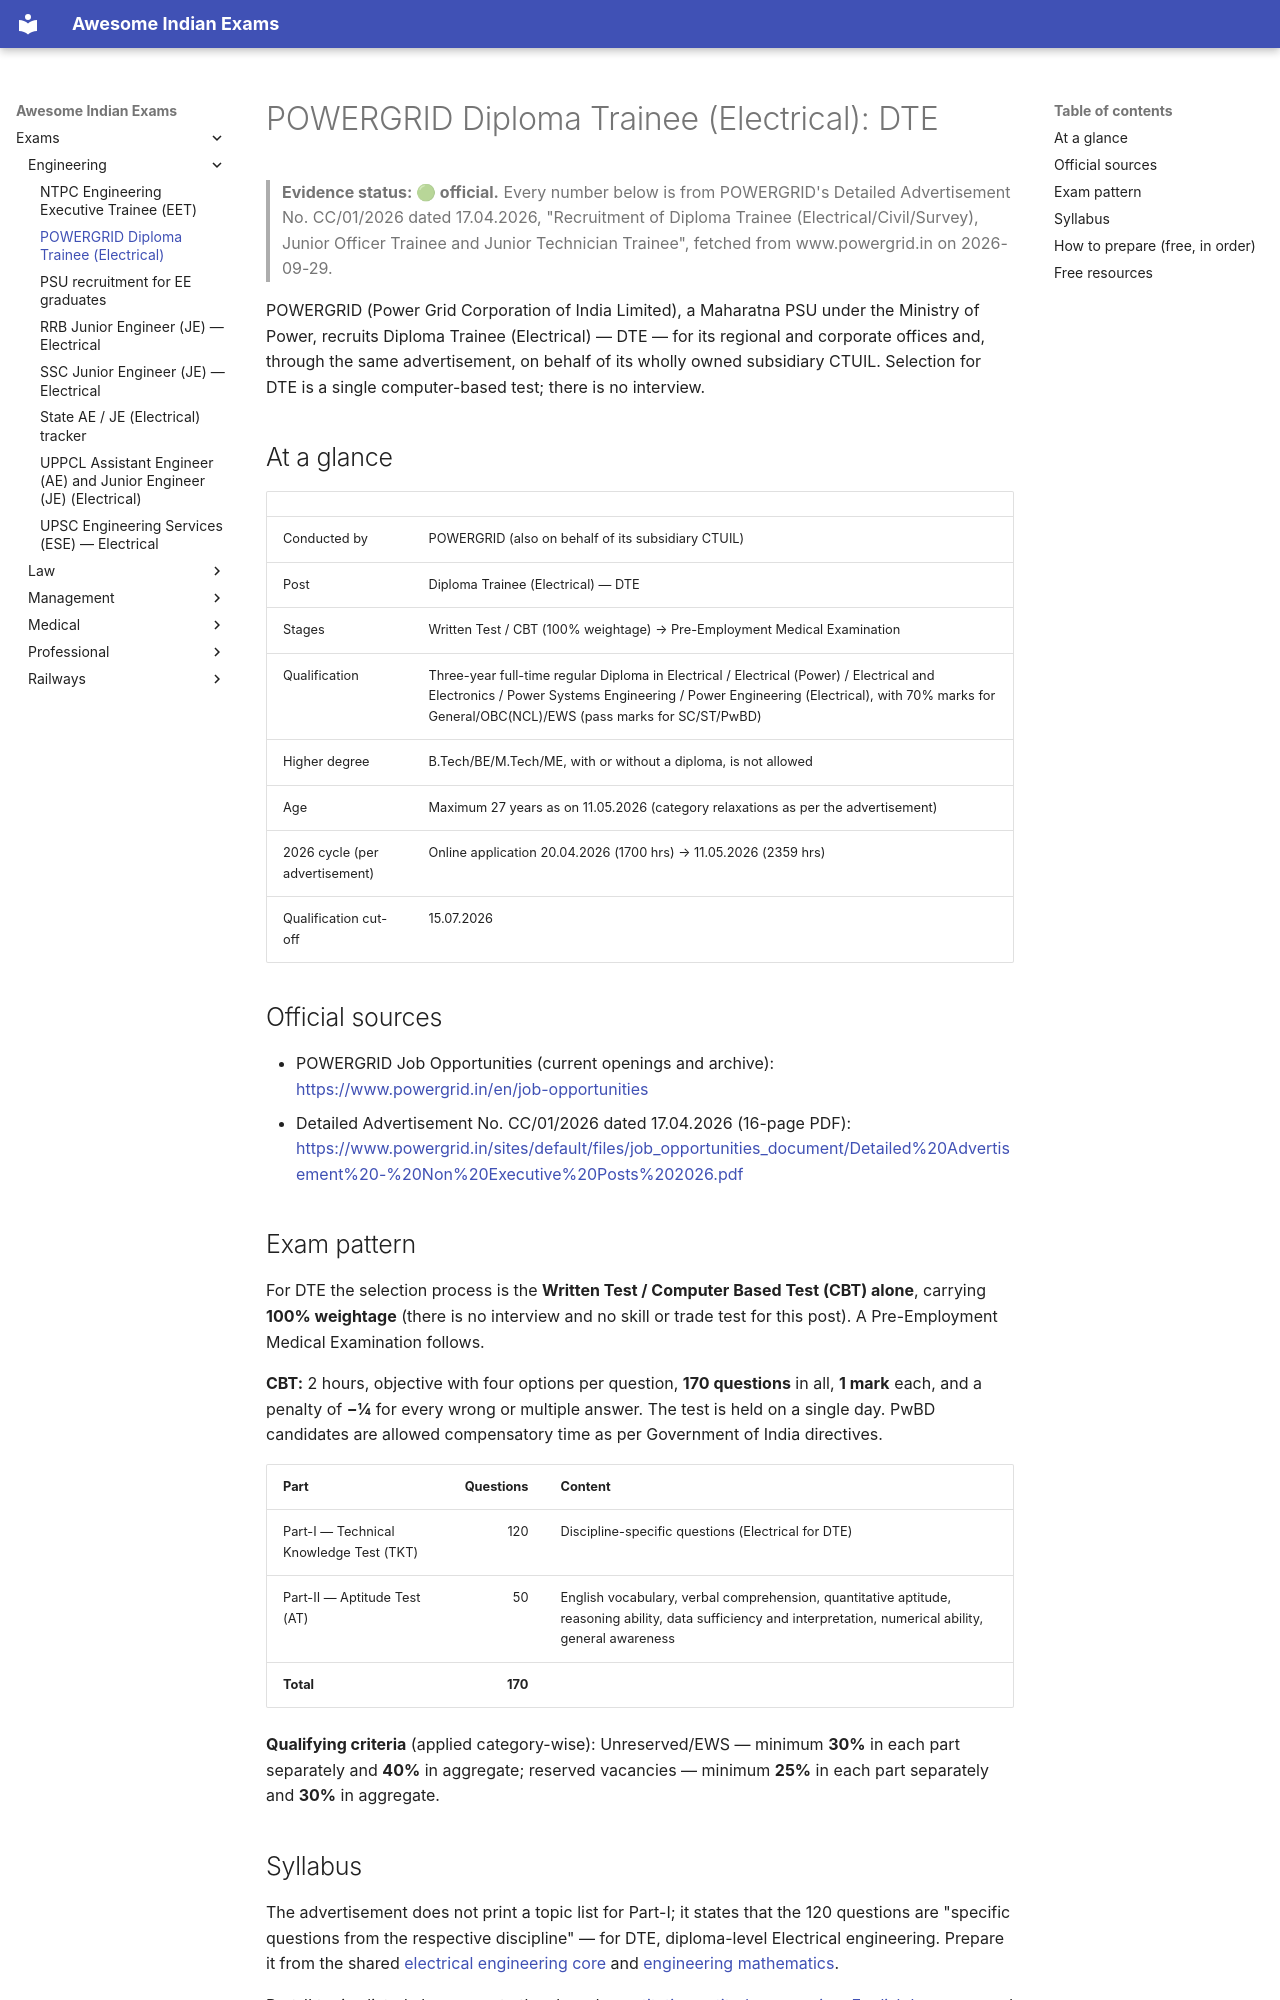

repository: lakhidas168-ship-it/awesome-indian-exams · page: exams/engineering/pgcil-dt-ee/index.html · generator: mkdocs

---
title: POWERGRID Diploma Trainee (Electrical)
exam_id: pgcil-dt-ee
conducting_body: POWERGRID (Power Grid Corporation of India Limited)
official_site: https://www.powergrid.in
cycle: POWERGRID/CTUIL Non-Executive Trainee 2026 (Advt CC/01/2026)
last_verified: 2026-09-29
verification: official
---

# POWERGRID Diploma Trainee (Electrical): DTE

> **Evidence status: 🟢 official.** Every number below is from POWERGRID's Detailed Advertisement
> No. CC/01/2026 dated 17.04.2026, "Recruitment of Diploma Trainee (Electrical/Civil/Survey), Junior Officer
> Trainee and Junior Technician Trainee", fetched from www.powergrid.in on 2026-09-29.

POWERGRID (Power Grid Corporation of India Limited), a Maharatna PSU under the Ministry of Power, recruits
Diploma Trainee (Electrical) — DTE — for its regional and corporate offices and, through the same advertisement,
on behalf of its wholly owned subsidiary CTUIL. Selection for DTE is a single computer-based test; there is no
interview.

## At a glance

| | |
|---|---|
| Conducted by | POWERGRID (also on behalf of its subsidiary CTUIL) |
| Post | Diploma Trainee (Electrical) — DTE |
| Stages | Written Test / CBT (100% weightage) → Pre-Employment Medical Examination |
| Qualification | Three-year full-time regular Diploma in Electrical / Electrical (Power) / Electrical and Electronics / Power Systems Engineering / Power Engineering (Electrical), with 70% marks for General/OBC(NCL)/EWS (pass marks for SC/ST/PwBD) |
| Higher degree | B.Tech/BE/M.Tech/ME, with or without a diploma, is not allowed |
| Age | Maximum 27 years as on 11.05.2026 (category relaxations as per the advertisement) |
| 2026 cycle (per advertisement) | Online application 20.04.2026 (1700 hrs) → 11.05.2026 (2359 hrs) |
| Qualification cut-off | 15.07.2026 |

## Official sources

- POWERGRID Job Opportunities (current openings and archive): <https://www.powergrid.in/en/job-opportunities>
- Detailed Advertisement No. CC/01/2026 dated 17.04.2026 (16-page PDF):
  <https://www.powergrid.in/sites/default/files/job_opportunities_document/Detailed%20Advertisement%20-%20Non%20Executive%20Posts%202026.pdf>

## Exam pattern

For DTE the selection process is the **Written Test / Computer Based Test (CBT) alone**, carrying **100%
weightage** (there is no interview and no skill or trade test for this post). A Pre-Employment Medical
Examination follows.

**CBT:** 2 hours, objective with four options per question, **170 questions** in all, **1 mark** each, and a
penalty of **−¼** for every wrong or multiple answer. The test is held on a single day. PwBD candidates are
allowed compensatory time as per Government of India directives.

| Part | Questions | Content |
|---|---:|---|
| Part-I — Technical Knowledge Test (TKT) | 120 | Discipline-specific questions (Electrical for DTE) |
| Part-II — Aptitude Test (AT) | 50 | English vocabulary, verbal comprehension, quantitative aptitude, reasoning ability, data sufficiency and interpretation, numerical ability, general awareness |
| **Total** | **170** | |

**Qualifying criteria** (applied category-wise): Unreserved/EWS — minimum **30%** in each part separately and
**40%** in aggregate; reserved vacancies — minimum **25%** in each part separately and **30%** in aggregate.
